Run: headless pygame with SDL's dummy video driver; simulated clock (each Clock.tick advances the game by its frame time, no real sleeping); random seed 0; keys injected as events and as key.get_pressed() state; no mouse input.
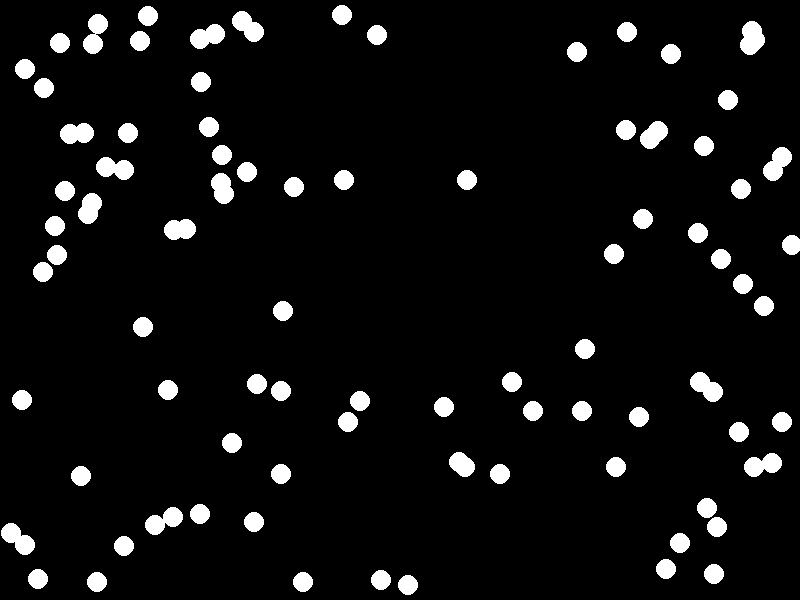
Frame 1 of 4 · flips 1–60 · no input
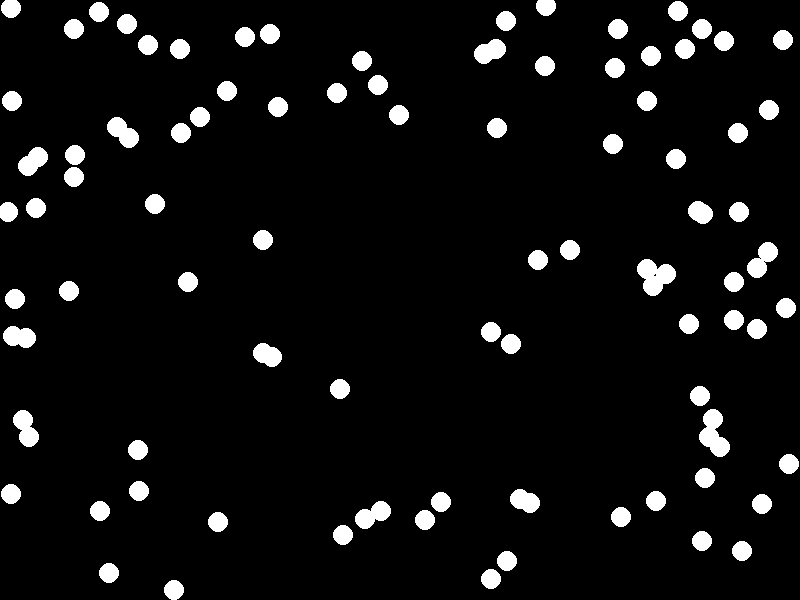
Frame 2 of 4 · flips 61–180 · tapped SPACE, RETURN · held RIGHT (→), D
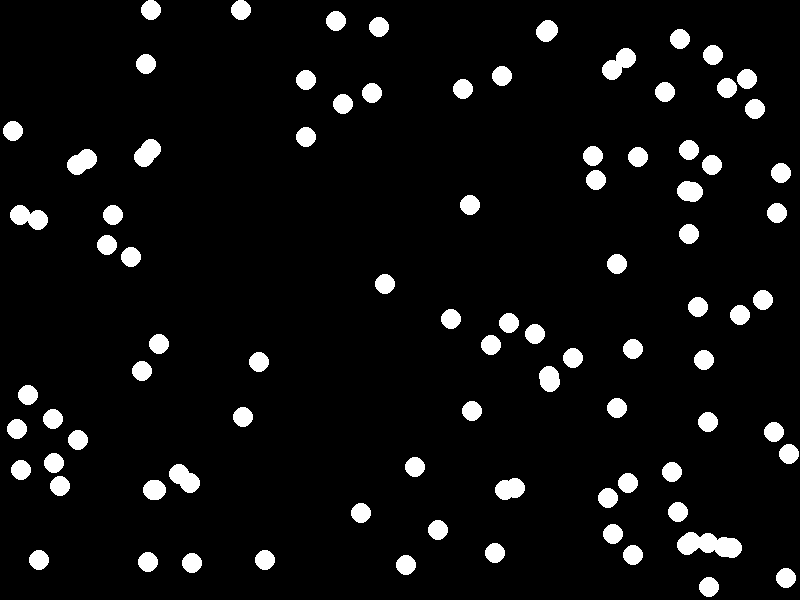
Frame 3 of 4 · flips 181–300 · held DOWN (↓), S
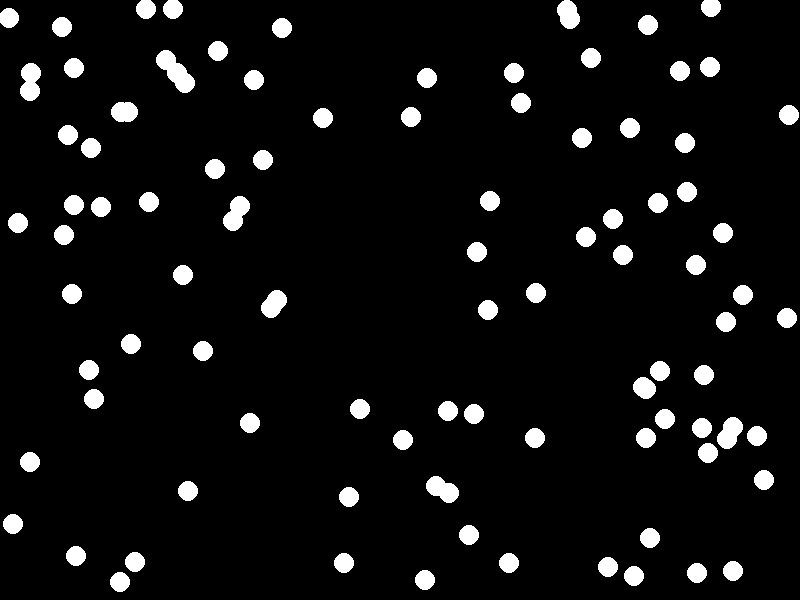
Frame 4 of 4 · flips 301–420 · held LEFT (←), A, UP (↑), W

The pygame program that drew these frames:

import pygame
import sys
import math
import random

# Initialize pygame
pygame.init()

# Set up some constants
SCREEN_WIDTH = 800
SCREEN_HEIGHT = 600
MARGIN = 10
CIRCLE_RADIUS = 10
CIRCLE_COLOR = (255, 255, 255)
BACKGROUND_COLOR = (0, 0, 0)

# Set up the display
screen = pygame.display.set_mode((SCREEN_WIDTH, SCREEN_HEIGHT))
pygame.display.set_caption('Crowd Simulation')

# Set up the simulation
num_circles = 100
circles = []
for i in range(num_circles):
    x = random.randint(0, SCREEN_WIDTH - 2 * MARGIN) + MARGIN
    y = random.randint(0, SCREEN_HEIGHT - 2 * MARGIN) + MARGIN
    circles.append((x, y))

# Set up the game clock
clock = pygame.time.Clock()

# The main game loop
while True:
    for event in pygame.event.get():
        if event.type == pygame.QUIT:
            pygame.quit()
            sys.exit()

    # Draw the background
    screen.fill(BACKGROUND_COLOR)

    # Draw the circles
    for circle in circles:
        pygame.draw.circle(screen, CIRCLE_COLOR, circle, CIRCLE_RADIUS)

    # Calculate the new positions of the circles
    for i in range(num_circles):
        circle = circles[i]
        x, y = circle

        # Check if the circle is at the edge of the screen
        if x < MARGIN or x > SCREEN_WIDTH - MARGIN or y < MARGIN or y > SCREEN_HEIGHT - MARGIN:
            angle = random.uniform(0, 2 * math.pi)
            x = MARGIN + random.uniform(0, SCREEN_WIDTH - 2 * MARGIN)
            y = MARGIN + random.uniform(0, SCREEN_HEIGHT - 2 * MARGIN)
        else:
            angle = math.atan2(y - SCREEN_HEIGHT / 2, x - SCREEN_WIDTH / 2)
            distance = random.uniform(0, 5)
            x += math.cos(angle) * distance
            y += math.sin(angle) * distance

        # Update the position of the circle
        circles[i] = (x, y)

    # Update the display
    pygame.display.flip()

    # Delay to get 30 frames per second
    clock.tick(30)
